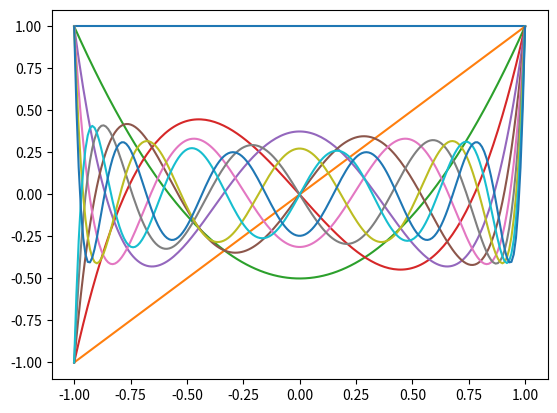

This figure's Python source:
import numpy as np
import matplotlib.pyplot as plt


def Legendre(n, x):
    if n <= 0:
        return 1
    elif n == 1:
        return x
    else:
        return ((2 * n - 1) * x * Legendre(n - 1, x) - (n - 1) * Legendre(n - 2, x)) / n


x = np.linspace(-1, 1, 200, endpoint=True)
for i in range(11):
    y = []
    for j in x:
        y = np.append(y, Legendre(i, j))
    plt.plot(x, y)
plt.show()
